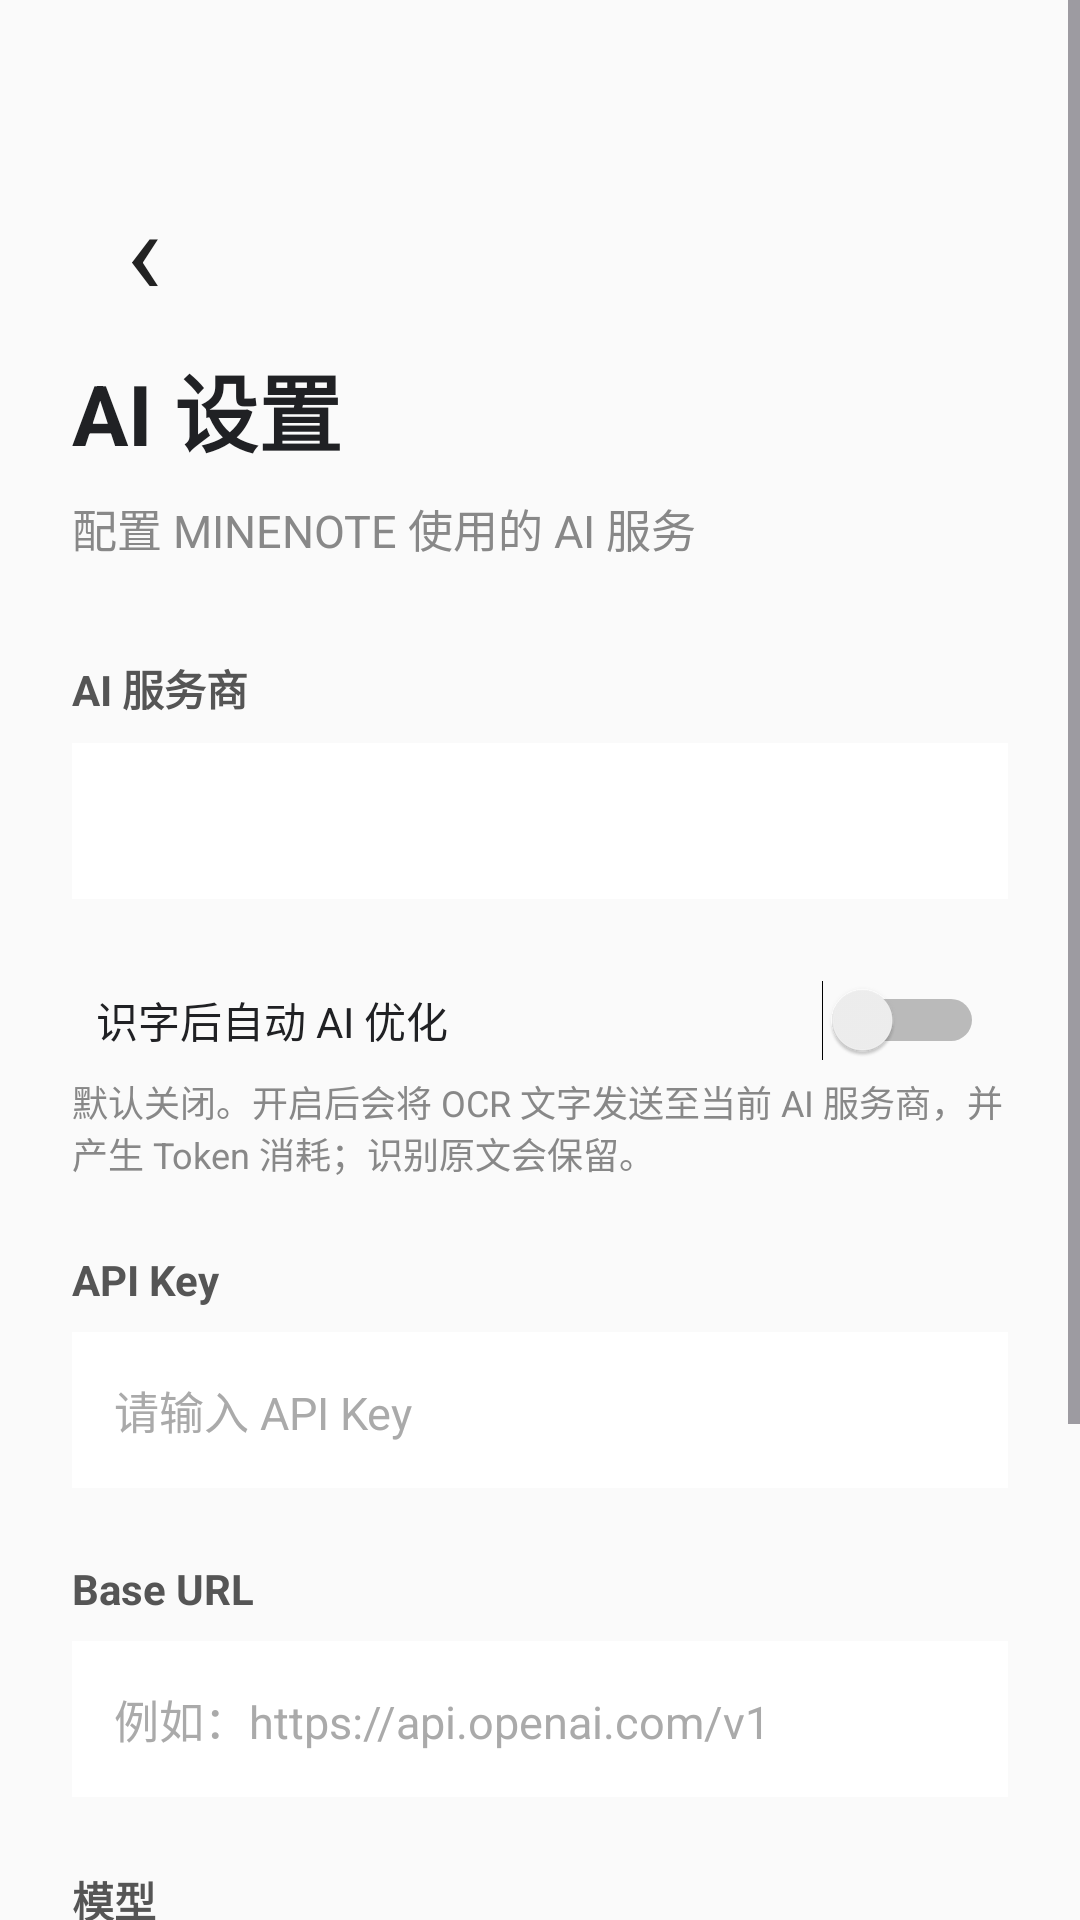

This screen was rendered from an Android layout file. Write that file and the resources it references.
<!-- AndroidManifest.xml: application theme Theme.MINENOTE -->
<!-- res/layout/activity_settings.xml -->
<?xml version="1.0" encoding="utf-8"?>
<ScrollView
    xmlns:android="http://schemas.android.com/apk/res/android"
    android:layout_width="match_parent"
    android:layout_height="match_parent"
    android:background="#FAFAFA">

    <LinearLayout
        android:layout_width="match_parent"
        android:layout_height="wrap_content"
        android:orientation="vertical"
        android:paddingStart="24dp"
        android:paddingEnd="24dp"
        android:paddingTop="56dp"
        android:paddingBottom="40dp">

        
        <TextView
            android:id="@+id/btnBack"
            android:layout_width="48dp"
            android:layout_height="48dp"
            android:gravity="center"
            android:text="‹"
            android:textColor="#222222"
            android:textSize="40sp"
            android:clickable="true"
            android:focusable="true" />

        
        <TextView
            android:layout_width="match_parent"
            android:layout_height="wrap_content"
            android:layout_marginTop="12dp"
            android:text="AI 设置"
            android:textColor="#202124"
            android:textSize="28sp"
            android:textStyle="bold" />

        
        <TextView
            android:layout_width="match_parent"
            android:layout_height="wrap_content"
            android:layout_marginTop="8dp"
            android:text="配置 MINENOTE 使用的 AI 服务"
            android:textColor="#888888"
            android:textSize="15sp" />

        
        <TextView
            android:layout_width="match_parent"
            android:layout_height="wrap_content"
            android:layout_marginTop="32dp"
            android:text="AI 服务商"
            android:textColor="#555555"
            android:textSize="14sp"
            android:textStyle="bold" />

        <Spinner
            android:id="@+id/spinnerProvider"
            android:layout_width="match_parent"
            android:layout_height="52dp"
            android:layout_marginTop="8dp"
            android:background="#FFFFFF" />

        
        <Switch
            android:id="@+id/switchOcrAutoOptimize"
            android:layout_width="match_parent"
            android:layout_height="wrap_content"
            android:layout_marginTop="22dp"
            android:text="识字后自动 AI 优化"
            android:textColor="#202124"
            android:padding="8dp" />
        <TextView
            android:layout_width="match_parent"
            android:layout_height="wrap_content"
            android:text="默认关闭。开启后会将 OCR 文字发送至当前 AI 服务商，并产生 Token 消耗；识别原文会保留。"
            android:textColor="#888888"
            android:textSize="12sp" />

        
        <TextView
            android:layout_width="match_parent"
            android:layout_height="wrap_content"
            android:layout_marginTop="24dp"
            android:text="API Key"
            android:textColor="#555555"
            android:textSize="14sp"
            android:textStyle="bold" />

        <EditText
            android:id="@+id/etApiKey"
            android:layout_width="match_parent"
            android:layout_height="52dp"
            android:layout_marginTop="8dp"
            android:background="#FFFFFF"
            android:hint="请输入 API Key"
            android:inputType="textPassword"
            android:paddingStart="14dp"
            android:paddingEnd="14dp"
            android:textColor="#222222"
            android:textColorHint="#AAAAAA"
            android:textSize="15sp" />

        
        <TextView
            android:layout_width="match_parent"
            android:layout_height="wrap_content"
            android:layout_marginTop="24dp"
            android:text="Base URL"
            android:textColor="#555555"
            android:textSize="14sp"
            android:textStyle="bold" />

        <EditText
            android:id="@+id/etBaseUrl"
            android:layout_width="match_parent"
            android:layout_height="52dp"
            android:layout_marginTop="8dp"
            android:background="#FFFFFF"
            android:hint="例如：https://api.openai.com/v1"
            android:inputType="textUri"
            android:paddingStart="14dp"
            android:paddingEnd="14dp"
            android:textColor="#222222"
            android:textColorHint="#AAAAAA"
            android:textSize="15sp" />

        
        <TextView
            android:layout_width="match_parent"
            android:layout_height="wrap_content"
            android:layout_marginTop="24dp"
            android:text="模型"
            android:textColor="#555555"
            android:textSize="14sp"
            android:textStyle="bold" />

        <EditText
            android:id="@+id/etModel"
            android:layout_width="match_parent"
            android:layout_height="52dp"
            android:layout_marginTop="8dp"
            android:background="#FFFFFF"
            android:hint="例如：deepseek-chat"
            android:inputType="text"
            android:paddingStart="14dp"
            android:paddingEnd="14dp"
            android:textColor="#222222"
            android:textColorHint="#AAAAAA"
            android:textSize="15sp" />

        
        <TextView
            android:layout_width="match_parent"
            android:layout_height="wrap_content"
            android:layout_marginTop="16dp"
            android:text="API Key 只保存在本机，不要提交到 GitHub。"
            android:textColor="#999999"
            android:textSize="13sp" />

        
        <TextView
            android:id="@+id/btnSave"
            android:layout_width="match_parent"
            android:layout_height="52dp"
            android:layout_marginTop="32dp"
            android:gravity="center"
            android:text="保存设置"
            android:textColor="#6B5B00"
            android:textSize="16sp"
            android:background="@drawable/bg_save_button"
            android:clickable="true"
            android:focusable="true" />

    </LinearLayout>

</ScrollView>
<!-- resources referenced by this layout -->
<resources>
  <!-- drawable bg_save_button (drawable) -->
  <?xml version="1.0" encoding="utf-8"?>
  <shape xmlns:android="http://schemas.android.com/apk/res/android"
      android:shape="rectangle">
  
      <solid android:color="#FFF1B8" />
  
      <corners android:radius="14dp" />
  
  </shape>
  <style name="Theme.MINENOTE" parent="Base.Theme.MINENOTE" />
  <style name="Base.Theme.MINENOTE" parent="Theme.Material3.DayNight.NoActionBar">
  
          
          <item name="android:textColorHighlight">#FFF8E1</item>
  
      </style>
</resources>
